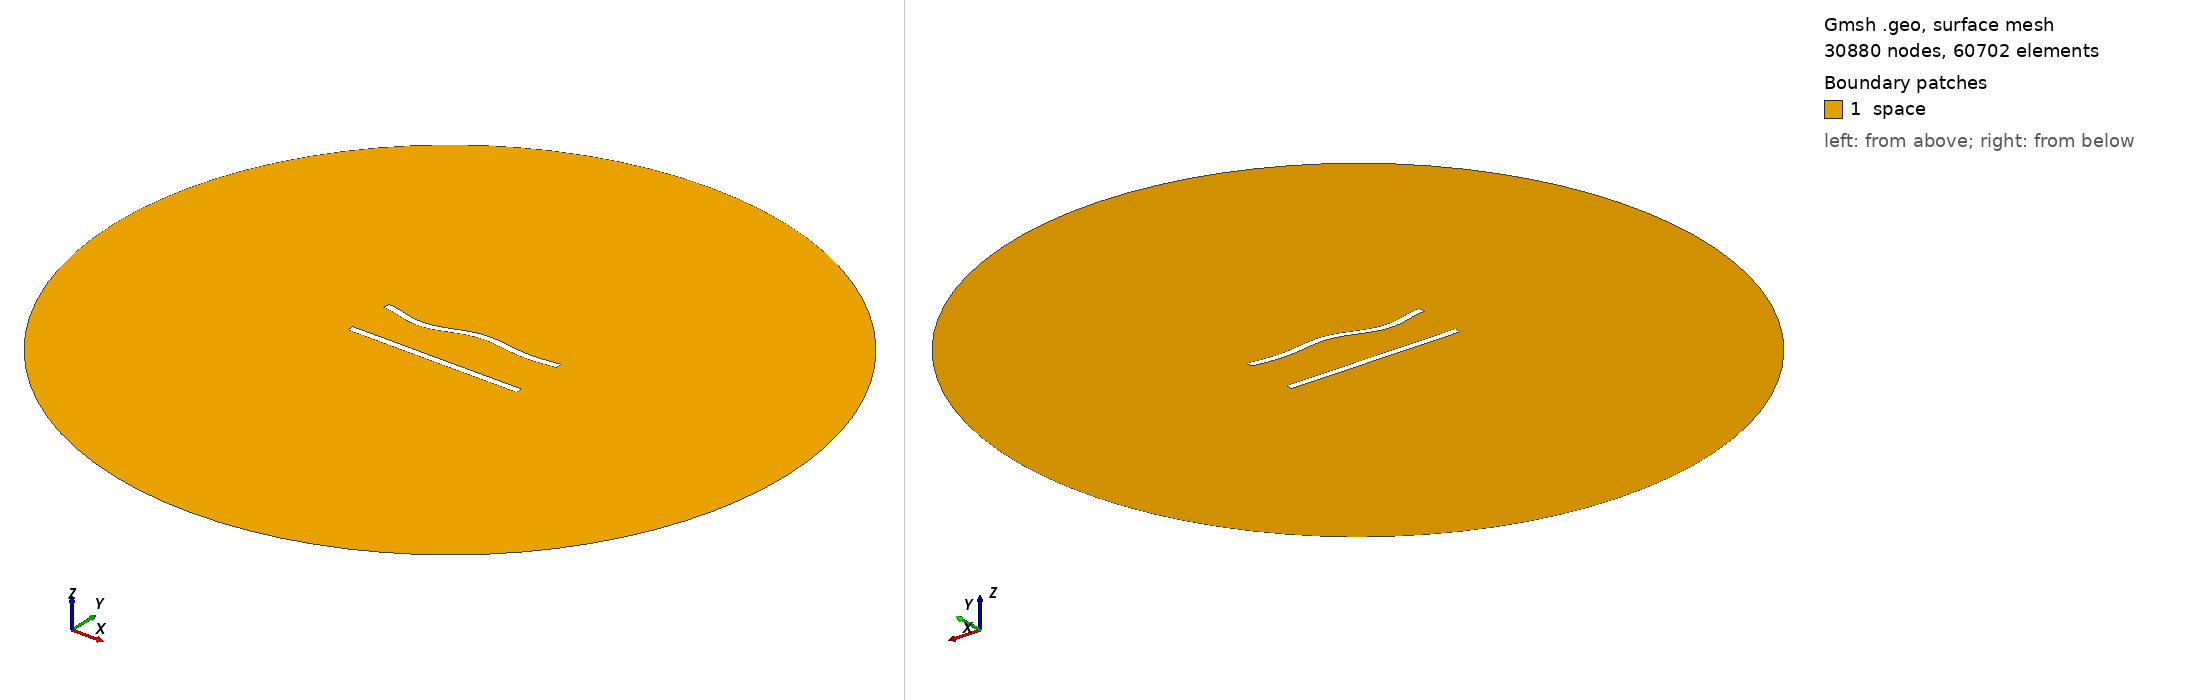

Gmsh geometry script, surface-meshed: 30880 nodes, 60702 surface elements. Boundary patches (legend numbers): 1 space. Left view from above one corner, right view from below the opposite corner. Legend entries are the model's physical surfaces. The drawing asked Gmsh for element sizes between 1% and 20% of the model's largest extent; the script's own settings can give other sizes.

=== 307.geo (drawn) ===
//---------------------------------------
// Geometry kernel
//---------------------------------------

SetFactory("OpenCASCADE");



//---------------------------------------
// Parameters of the geometry
//---------------------------------------

// Overetch of the upper plate
overetch = 0.0;

// Distance between the plates
distance = 27.5;

// Discretization over the x axis (for the deformation)
nx = 50; 

// Length of the plate
L = 100 - overetch; 

// Number of modes
n = 4; 

// 1st mode coefficient
coeff(1) = 1.5;
beta(1) = 0.596864 * 3.1415926535 / L;

// 2nd mode coefficient
coeff(2) = 0.0;
beta(2) = 1.49418 * 3.1415926535 / L;

// 3rd mode coefficient
coeff(3) = -1.5;
beta(3) = 2.50025 * 3.1415926535 / L;

// 4th mode coefficient
coeff(4) = -1.5;
beta(4) = 3.49999 * 3.1415926535 / L;



//---------------------------------------
// Upper plate (deformed rectangle)
//---------------------------------------

// Coordiantes of the upper plate
xmin = -50;
xmax = 50 - overetch;

// Height of the upper plate
yheight = 4 - 2 * overetch;

// Indexes of the points
UpperID[] = {};
LowerID[] = {};
LeftID[] = {};
RightID[] = {};

// Point index
p = 1;

// Horizontal edges
For i In {1:nx}
    x = xmin + (i-1)*(xmax - xmin)/(nx-1);

    y_bottom = distance / 2 + overetch;
    For j In {1:n}
        C = (Cosh(beta(j)*L) + Cos(beta(j)*L)) / (Sinh(beta(j)*L) + Sin(beta(j)*L));
        y_bottom  = y_bottom + coeff(j) * (Cosh(beta(j)*(x+50)) - Cos(beta(j)*(x+50)) - C * (Sinh(beta(j)*(x+50)) - Sin(beta(j)*(x+50))));
    EndFor

    y_top = y_bottom + yheight;

    Point(p) = {x, y_top, 0, 1.0};
    UpperID[i] = p;
    p = p + 1;

    Point(p) = {x, y_bottom, 0, 1.0};
    LowerID[i] = p;
    p = p + 1;
EndFor

// Create point lists
UpperPts[] = {}; LowerPts[] = {};
For i In {1:nx}
  UpperPts[] += {UpperID[i]};
  LowerPts[] += {LowerID[i]};
EndFor

// Build splines
Spline(1) = {UpperPts[]};
Spline(2) = {LowerPts[]};
Line(3) = {LowerPts[nx-1], UpperPts[nx-1]};
Line(4) = {LowerPts[0], UpperPts[0]};

// Build the plane surface
Curve Loop(1) = {2, 3, -1, -4};
Plane Surface(1) = {1};



//---------------------------------------
// Lower plate (rectangle)
//---------------------------------------

// Vertices
Point(1001) = {-50, -distance/2, 0, 1.0};
Point(1002) = { 50, -distance/2, 0, 1.0};
Point(1003) = { 50,  -distance/2 + 4, 0, 1.0};
Point(1004) = {-50,  -distance/2 + 4, 0, 1.0};

// Edges
Line(5) = {1001, 1002};
Line(6) = {1002, 1003};
Line(7) = {1003, 1004};
Line(8) = {1004, 1001};

// Plane surface
Line Loop(2) = {5, 6, 7, 8};
Plane Surface(2) = {2}; 



//---------------------------------------
// Outer (fictious) boundary
//---------------------------------------

// Points
Point(1005) = {0, 0, 0};       // Center
Point(1006) = {200, 0, 0};     // Start point
Point(1007) = {0, 200, 0};     // 90 degrees
Point(1008) = {-200, 0, 0};    // 180 degrees
Point(1009) = {0, -200, 0};    // 270 degrees

// Circle arcs (each needs start, center, end)
Circle(9) = {1006, 1005, 1007};
Circle(10) = {1007, 1005, 1008};
Circle(11) = {1008, 1005, 1009};
Circle(12) = {1009, 1005, 1006};

// Plane surface for the entire domain
Curve Loop(3) = {9, 10, 11, 12};
Surface(3) = {3};

// Subtract the plates from the whole domain to obtain the actual domain where we want to solve the equations
BooleanDifference{ Surface{3}; Delete; }{ Surface{1}; Surface{2}; Delete; }




//---------------------------------------
// Transfinite Lines/Curves
//---------------------------------------

// Set the number of points on the boundaries
r = 6;
d = 0.15;

// Plates
Transfinite Curve {1} = 50*r/4 Using Progression 1;
Transfinite Line {2} = 50*r Using Progression 1;
Transfinite Curve {3, 4} = 2*r Using Progression 1+d;
Transfinite Line {5} = 50*r/4 Using Progression 1;
Transfinite Line {7} = 50*r Using Progression 1;
Transfinite Line {6} = 2*r Using Progression 1-d;
Transfinite Line {8} = 2*r Using Progression 1+d;

// Outer boundary
Transfinite Line {9, 10, 11, 12} = 20 Using Progression 1;



//---------------------------------------
// Physical groups
//---------------------------------------                

// Physical curves (boundaries)
Physical Line("force_segment", 10) = {2};
Physical Line("upper_plate", 11) = {1, 3, 4};
Physical Line("lower_plate", 12) = {5, 6, 7, 8};
Physical Line("boundary", 20) = {9, 10, 11, 12};

// Physical Surfaces
Physical Surface("space", 30) = {3};



//---------------------------------------
// 6. Generate the Mesh
//---------------------------------------

// 2D mesh generation
Mesh 2;
